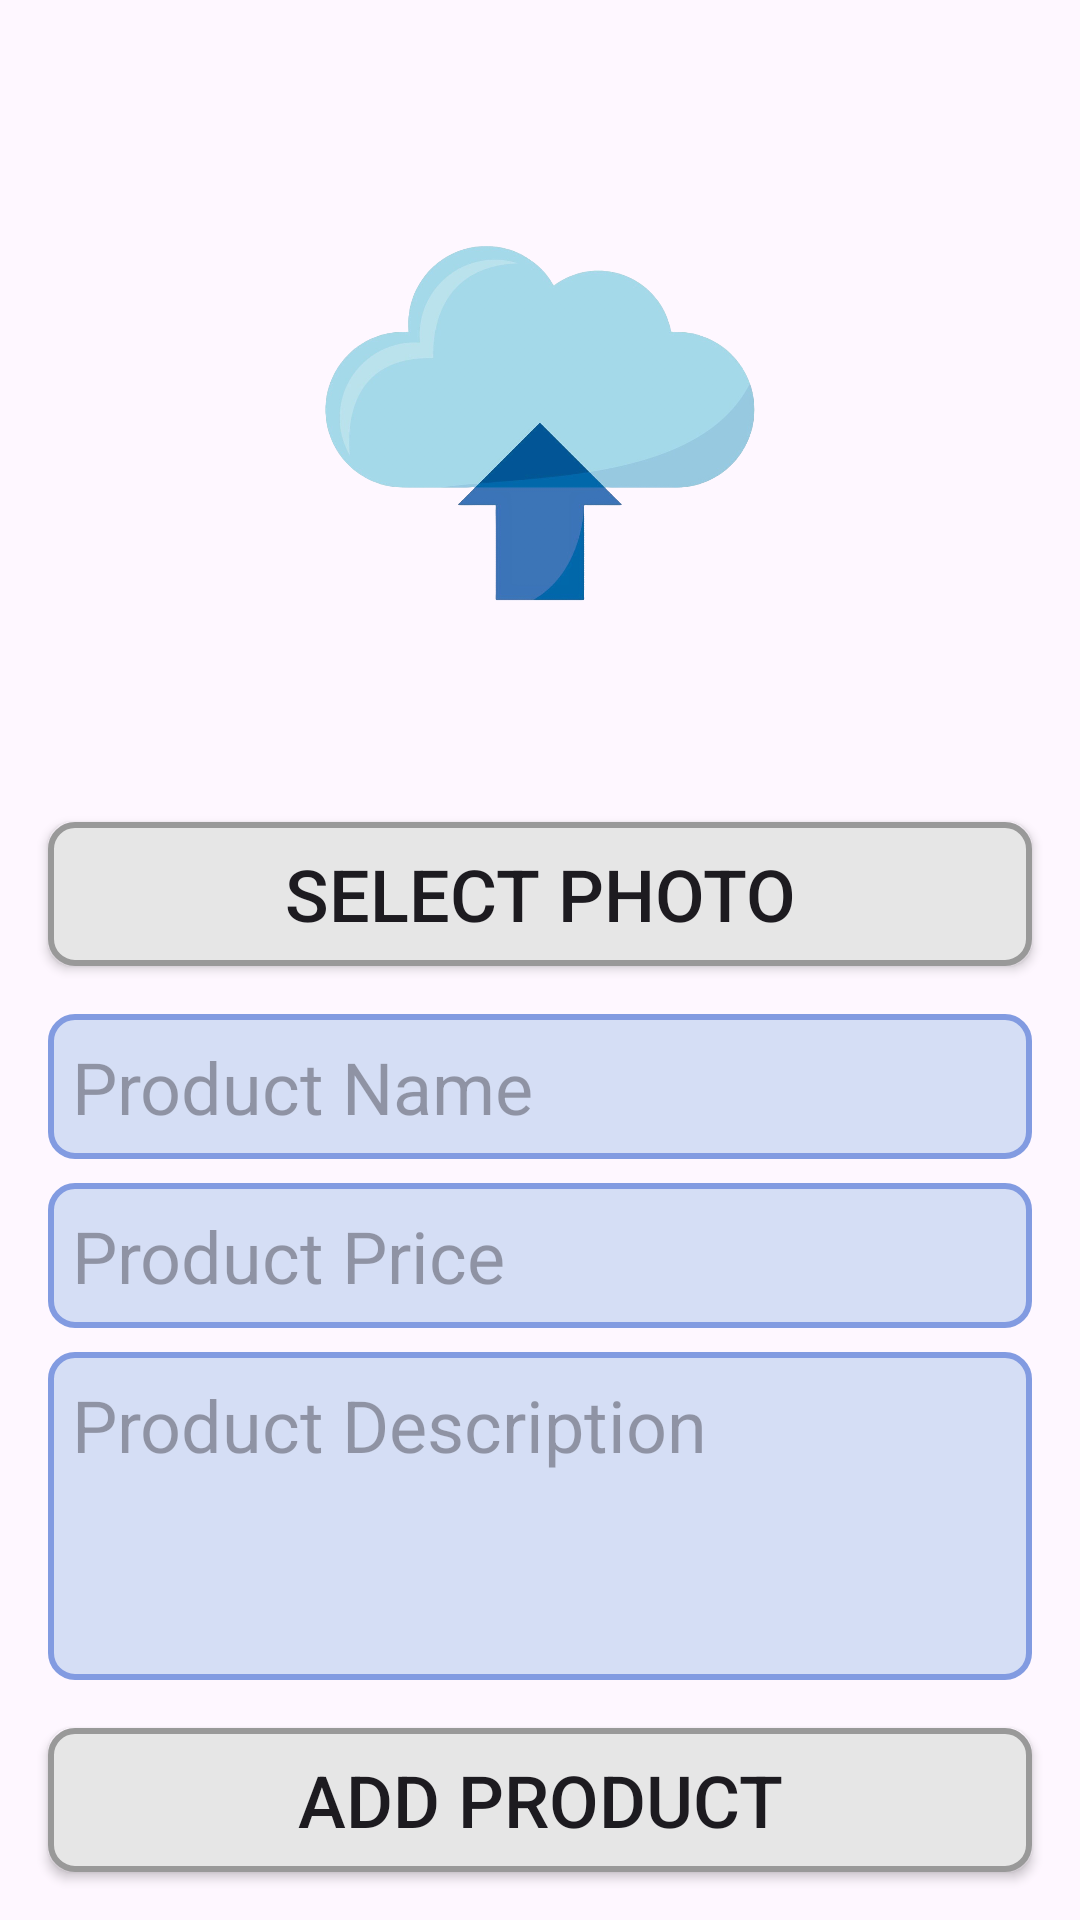

This screen was rendered from an Android layout file. Write that file and the resources it references.
<!-- AndroidManifest.xml: application theme Theme.PPAPBUAS -->
<!-- res/layout/activity_product_add.xml -->
<?xml version="1.0" encoding="utf-8"?>
<androidx.constraintlayout.widget.ConstraintLayout xmlns:android="http://schemas.android.com/apk/res/android"
    xmlns:app="http://schemas.android.com/apk/res-auto"
    xmlns:tools="http://schemas.android.com/tools"
    android:id="@+id/main"
    android:layout_width="match_parent"
    android:layout_height="match_parent"
    tools:context=".ui.product.ProductAddActivity">

    <ImageView
        android:id="@+id/ivProduct"
        android:layout_width="250dp"
        android:layout_height="250dp"
        android:layout_marginStart="16dp"
        android:layout_marginTop="16dp"
        android:layout_marginEnd="16dp"
        android:layout_marginBottom="16dp"
        android:background="@drawable/img_upload"
        app:layout_constraintEnd_toEndOf="parent"
        app:layout_constraintStart_toStartOf="parent"
        app:layout_constraintTop_toTopOf="parent" />

    <Button
        android:id="@+id/btnUpload"
        android:layout_width="match_parent"
        android:layout_height="wrap_content"
        android:layout_marginStart="16dp"
        android:layout_marginTop="8dp"
        android:layout_marginEnd="16dp"
        android:background="@drawable/btn_rounded"
        android:text="Select Photo"
        android:textSize="24sp"
        app:layout_constraintEnd_toEndOf="parent"
        app:layout_constraintStart_toStartOf="parent"
        app:layout_constraintTop_toBottomOf="@+id/ivProduct" />

    <EditText
        android:id="@+id/etProductName"
        android:layout_width="0dp"
        android:layout_height="wrap_content"
        android:layout_marginStart="16dp"
        android:layout_marginTop="16dp"
        android:layout_marginEnd="16dp"
        android:background="@drawable/input_rounded"
        android:hint="Product Name"
        android:inputType="text"
        android:padding="8dp"
        android:textSize="24sp"
        app:layout_constraintEnd_toEndOf="parent"
        app:layout_constraintStart_toStartOf="parent"
        app:layout_constraintTop_toBottomOf="@id/btnUpload" />

    <EditText
        android:id="@+id/etProductPrice"
        android:layout_width="0dp"
        android:layout_height="wrap_content"
        android:layout_marginStart="16dp"
        android:layout_marginTop="8dp"
        android:layout_marginEnd="16dp"
        android:background="@drawable/input_rounded"
        android:hint="Product Price"
        android:inputType="number"
        android:padding="8dp"
        android:textSize="24sp"
        app:layout_constraintEnd_toEndOf="parent"
        app:layout_constraintStart_toStartOf="parent"
        app:layout_constraintTop_toBottomOf="@+id/etProductName" />

    <EditText
        android:id="@+id/etProductDescription"
        android:layout_width="match_parent"
        android:layout_height="0dp"
        android:layout_marginStart="16dp"
        android:layout_marginTop="8dp"
        android:layout_marginEnd="16dp"
        android:layout_marginBottom="16dp"
        android:background="@drawable/input_rounded"
        android:hint="Product Description"
        android:inputType="textMultiLine"
        android:gravity="top"
        android:padding="8dp"
        android:textSize="24sp"
        app:layout_constraintBottom_toTopOf="@id/btnAddProduct"
        app:layout_constraintEnd_toEndOf="parent"
        app:layout_constraintStart_toStartOf="parent"
        app:layout_constraintTop_toBottomOf="@+id/etProductPrice" />


    <Button
        android:id="@+id/btnAddProduct"
        android:layout_width="match_parent"
        android:layout_height="wrap_content"
        android:layout_marginStart="16dp"
        android:layout_marginTop="16dp"
        android:layout_marginEnd="16dp"
        android:layout_marginBottom="16dp"
        android:background="@drawable/btn_rounded"
        android:text="Add Product"
        android:textSize="24sp"
        app:layout_constraintBottom_toBottomOf="parent"
        app:layout_constraintEnd_toEndOf="parent"
        app:layout_constraintStart_toStartOf="parent" />

</androidx.constraintlayout.widget.ConstraintLayout>
<!-- resources referenced by this layout -->
<resources>
  <!-- drawable btn_rounded (drawable) -->
  <?xml version="1.0" encoding="utf-8"?>
  <selector xmlns:android="http://schemas.android.com/apk/res/android">
      <item>
          <shape android:shape="rectangle">
              <solid android:color="#e6e6e6" />
              <corners android:radius="8dp" />
              <stroke android:color="#999999" android:width="2dp" />
          </shape>
      </item>
  </selector>
  <!-- drawable img_upload: png bitmap (drawable, 312639 bytes) -->
  <!-- drawable input_rounded (drawable) -->
  <?xml version="1.0" encoding="utf-8"?>
  <selector xmlns:android="http://schemas.android.com/apk/res/android">
      <item>
          <shape android:shape="rectangle">
              <solid android:color="@color/input" />
              <corners android:radius="8dp" />
              <stroke android:color="@color/outline" android:width="2dp" />
          </shape>
      </item>
  </selector>
  <style name="Theme.PPAPBUAS" parent="Base.Theme.PPAPBUAS" />
  <color name="input">#d5def5</color>
  <color name="outline">#829be1</color>
  <style name="Base.Theme.PPAPBUAS" parent="Theme.Material3.DayNight.NoActionBar">
          
          <item name="colorPrimary">@color/primary</item>
          
      </style>
  <color name="primary">#2f58cd</color>
</resources>
